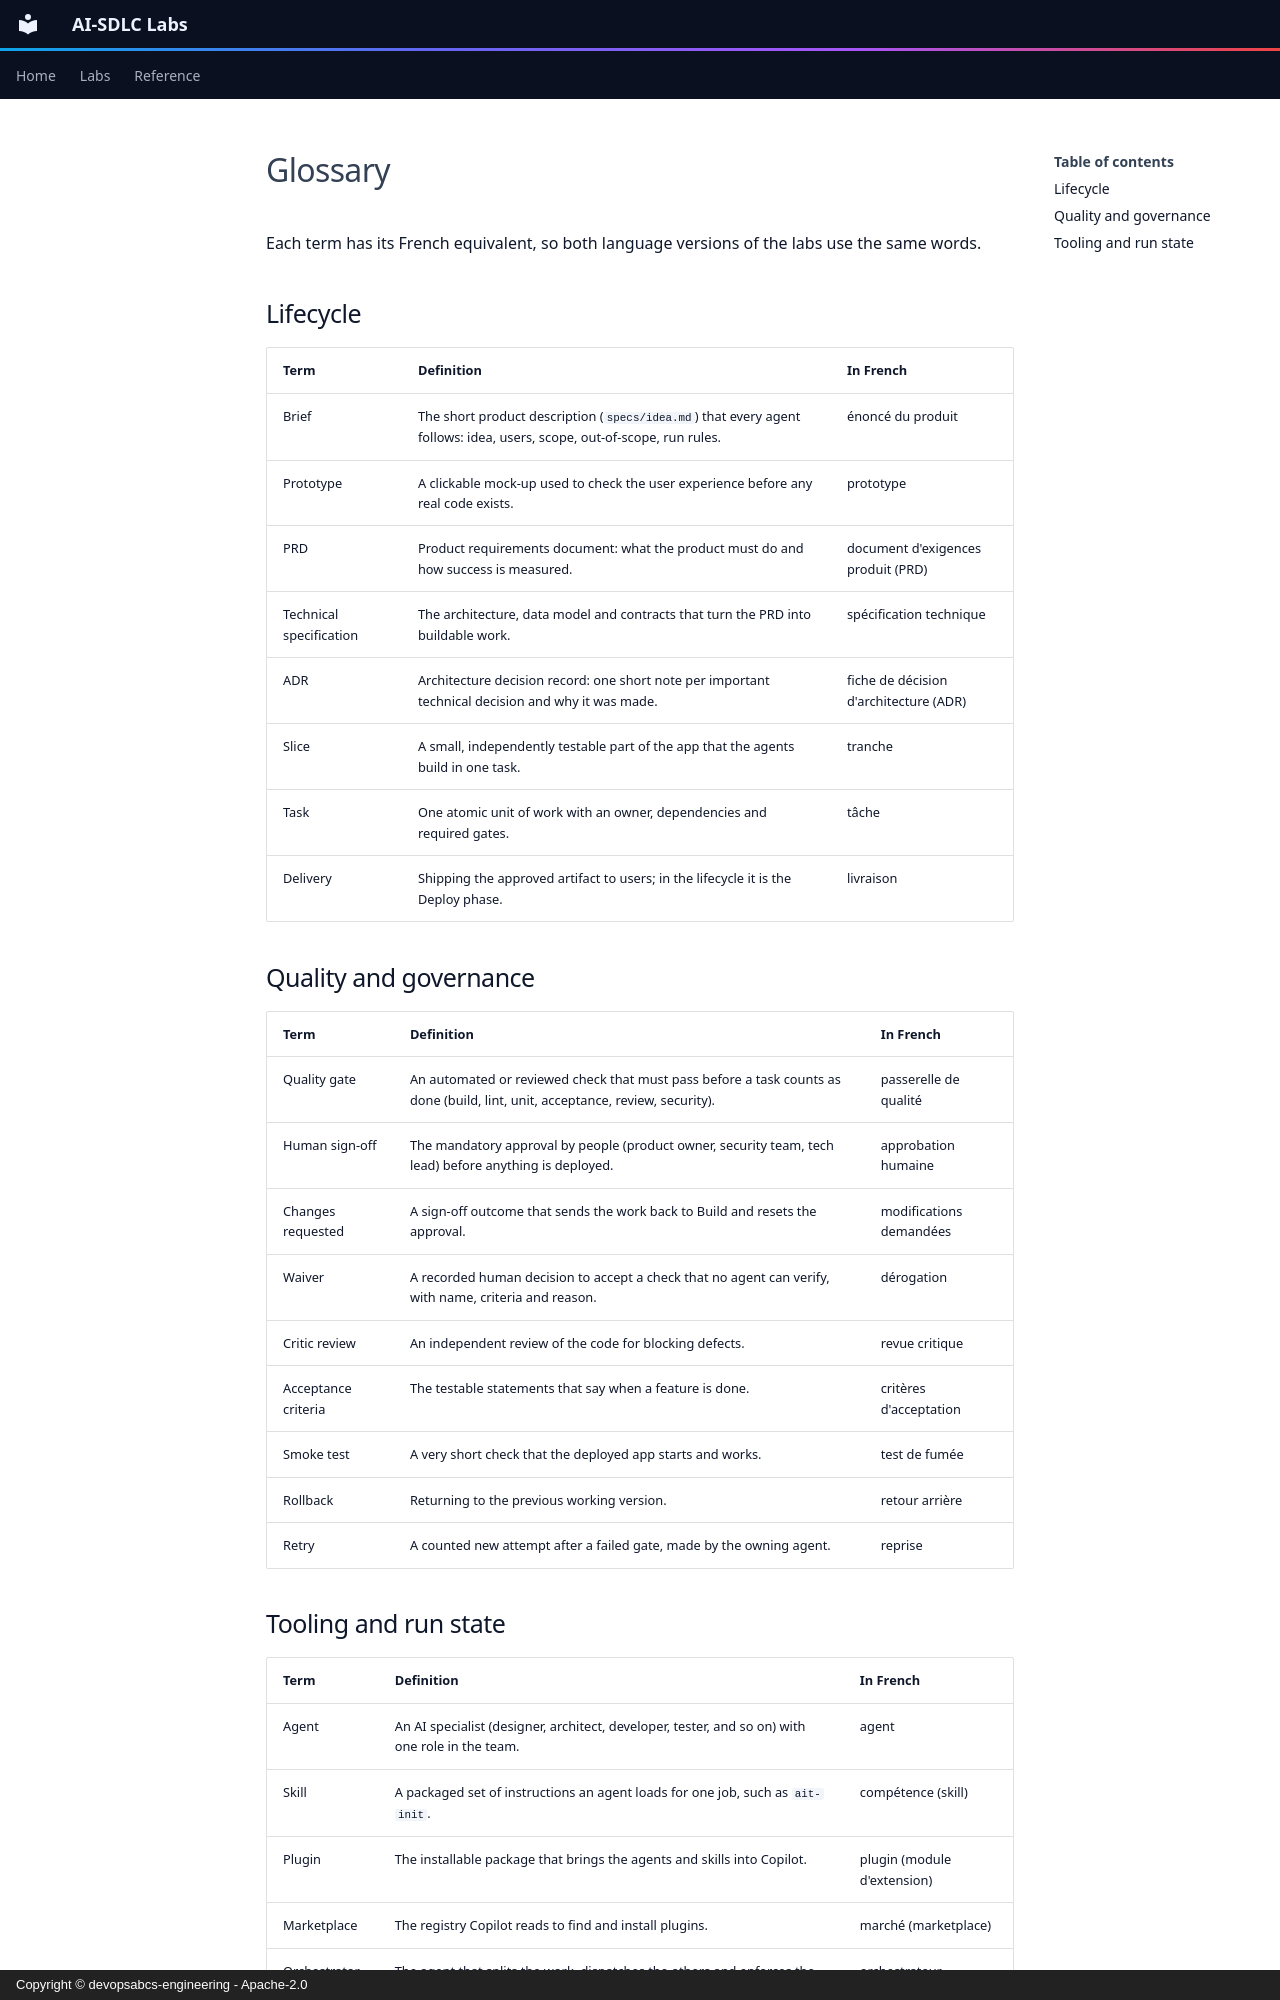

repository: devopsabcs-engineering/ai-sdlc-labs · page: en/glossary/index.html · generator: mkdocs · copyright: Copyright © devopsabcs-engineering - Apache-2.0

---
title: Glossary
description: Plain-language definitions of the AI-SDLC terms used in the labs, with the matching French term.
---

# Glossary

Each term has its French equivalent, so both language versions of the labs use the same words.

## Lifecycle

| Term | Definition | In French |
|------|------------|-----------|
| Brief | The short product description (`specs/idea.md`) that every agent follows: idea, users, scope, out-of-scope, run rules. | énoncé du produit |
| Prototype | A clickable mock-up used to check the user experience before any real code exists. | prototype |
| PRD | Product requirements document: what the product must do and how success is measured. | document d'exigences produit (PRD) |
| Technical specification | The architecture, data model and contracts that turn the PRD into buildable work. | spécification technique |
| ADR | Architecture decision record: one short note per important technical decision and why it was made. | fiche de décision d'architecture (ADR) |
| Slice | A small, independently testable part of the app that the agents build in one task. | tranche |
| Task | One atomic unit of work with an owner, dependencies and required gates. | tâche |
| Delivery | Shipping the approved artifact to users; in the lifecycle it is the Deploy phase. | livraison |

## Quality and governance

| Term | Definition | In French |
|------|------------|-----------|
| Quality gate | An automated or reviewed check that must pass before a task counts as done (build, lint, unit, acceptance, review, security). | passerelle de qualité |
| Human sign-off | The mandatory approval by people (product owner, security team, tech lead) before anything is deployed. | approbation humaine |
| Changes requested | A sign-off outcome that sends the work back to Build and resets the approval. | modifications demandées |
| Waiver | A recorded human decision to accept a check that no agent can verify, with name, criteria and reason. | dérogation |
| Critic review | An independent review of the code for blocking defects. | revue critique |
| Acceptance criteria | The testable statements that say when a feature is done. | critères d'acceptation |
| Smoke test | A very short check that the deployed app starts and works. | test de fumée |
| Rollback | Returning to the previous working version. | retour arrière |
| Retry | A counted new attempt after a failed gate, made by the owning agent. | reprise |
